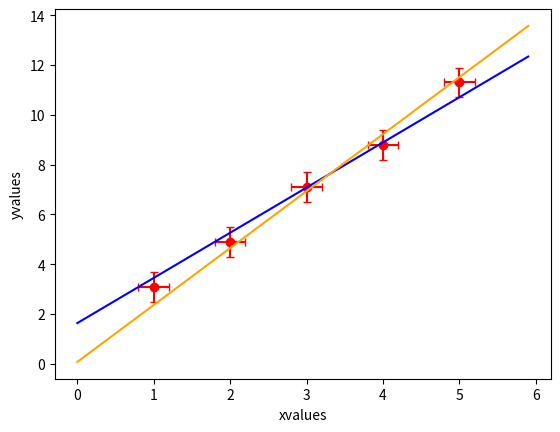

Write Python code to recreate this figure.
from pylab import *
from math import *
import random
import numpy as np
import math
import matplotlib.pyplot as plt

"""
On fait une regression linéaire ax+b sur des données (x,y) entachées d'incertitudes
Pour cela, on tire au sort des valeurs (x,y) qu'on ajuste, et on recommence N fois l'opération
On en déduit les coefficients d'ajustement (a,b) avec leurs incertitudes
"""

xvalues=[1,2,3,4,5]                     #valeurs de x à rentrer à la main
yvalues=[3.1,4.9,7.1,8.8,11.3]          #valeurs de y à rentrer à la main
incertitude_x=0.2 ; incertitude_y=0.6   #incertitudes-types toutes égales


liste_a=[] ; liste_b=[]                 #liste encore vides des différentes valeurs des paramètres a et b


for i in range (100):                   #on va faire N tirages au sort des valeurs de x et y
    valeurs_de_x=[] ; valeurs_de_y=[]   #les listes vides qu'on va remplir avec les valeurs tirées au sort
    for j in range (len(yvalues)) :     #remplissage des listes de valeurs de x et y
        valeurs_de_x.append(random.gauss(xvalues[j],incertitude_x))
        valeurs_de_y.append(random.gauss(yvalues[j],incertitude_y))
    fit = np.polyfit(valeurs_de_x, valeurs_de_y, 1)     #fit qui renvoie [a,b] en ajustant par y=ax+b
    liste_a.append(fit[0]) ; liste_b.append(fit[1])     #on remplit les listes avec les N valeurs trouvées pour a et b

a=[np.mean(liste_a),np.std(liste_a)] #moyenne et écart-type de toutes les valeurs de a
b=[np.mean(liste_b),np.std(liste_b)] #pareil pour b

print("a=",a[0],"u(a)=",a[1])
print("b=",b[0],"u(b)=",b[1])


xfonction=np.arange(0,6,0.1) #liste de abcisses pour le tracé des droites ax+b

#tracé des valeurs expérimentales avec les barres d'erreur correspondant aux incertitudes-types
plt.xlabel("xvalues")
plt.ylabel("yvalues")
plt.scatter(xvalues, yvalues, color='red')
plt.errorbar(xvalues, yvalues, xerr = incertitude_x, yerr = incertitude_y,
  fmt = 'none', capsize = 3, ecolor = 'red')
print(a[0],a[1])
#tracé des droites "extrêmes" avec les incertitudes-types de $a$ et $b$
plt.plot(xfonction, (a[0]-a[1])*xfonction+(b[0]+b[1]), color='blue')
plt.plot(xfonction, (a[0]+a[1])*xfonction+(b[0]-b[1]), color='orange')
plt.show()